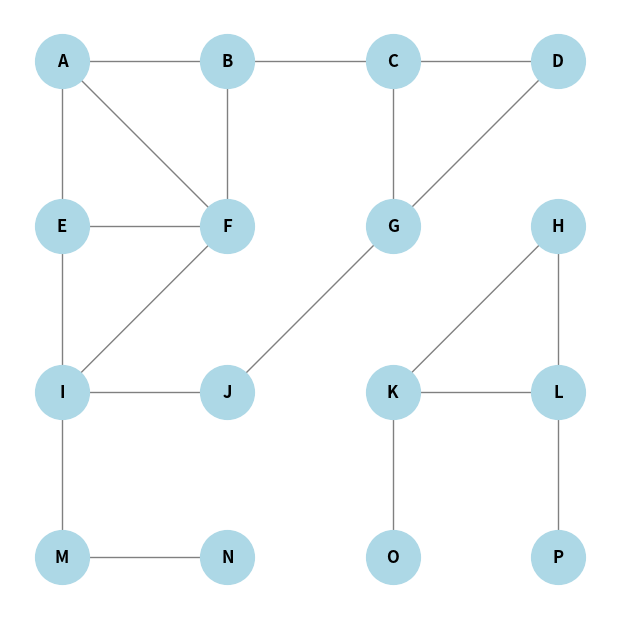
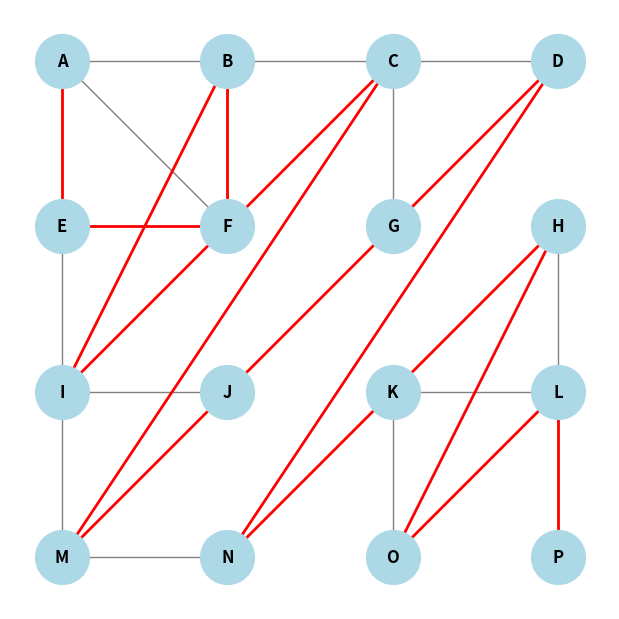
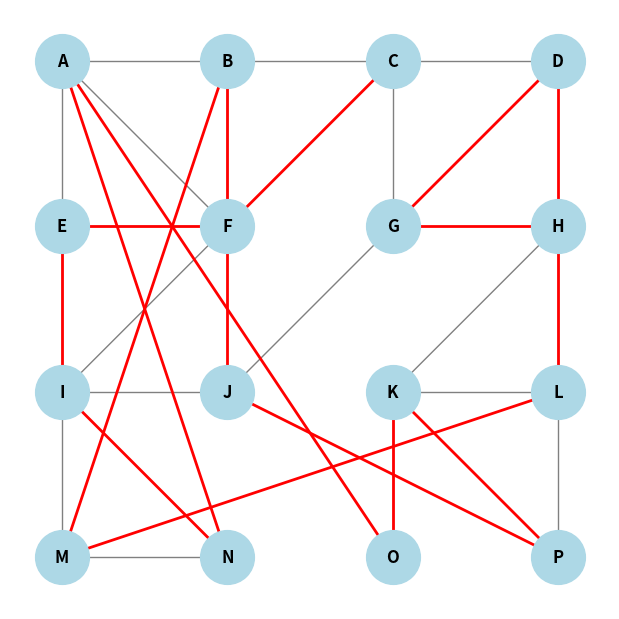

Python code for these plots, in order:
# Project 3 Algorithms
# Aiden Cary, Dalton Gorham, and Nathan Wetherington
# Coded with the help of ChatGPT and Github Copilot

# Program description:
# This program creates a graph using NetworkX and performs a breadth-first search (BFS) and depth-first search (DFS) on the graph.
# The graph is then drawn with a structured layout matching the given image in the project description.
# The BFS and DFS functions are called on the graph, and the visited nodes are printed.
# The graph is then drawn with the visited nodes highlighted in red.

# Order of graphs printed:
# 1. Initial graph before a search
# 2. Graph after BFS search with visited nodes highlighted in red
# 3. Graph after DFS search with visited nodes highlighted in red

import networkx as nx
import matplotlib.pyplot as plt

# Graph class using NetworkX
class GraphNX:
    def __init__(self, directed=False):
        self.G = nx.DiGraph() if directed else nx.Graph()

    def add_edge(self, u, v):
        self.G.add_edge(u, v)

    # Breadth-first search from sample code in Bb
    def bfs(self, start):        
        visited, queue = set(), [start]
        p = []
        while queue:
            vertex = queue.pop(0)
            if vertex not in visited:
                visited.add(vertex)
                p.append(vertex)
                queue.extend(set(self.G.neighbors(vertex)) - visited)
        
        # Ensure all vertices are visited
        for node in self.G.nodes:
            if node not in visited:
                queue.append(node)
                while queue:
                    vertex = queue.pop(0)
                    if vertex not in visited:
                        visited.add(vertex)
                        p.append(vertex)
                        queue.extend(set(self.G.neighbors(vertex)) - visited)
        
        return p
    
    # Depth-first search from sample code in Bb
    def dfs(self, start, visited=None):
        global t
        t += 1
        print('DFS called', t, 'times.')

        if visited is None:
            visited = set()

        visited.add(start)

        for neighbor in set(self.G.neighbors(start)) - visited:
            self.dfs(neighbor, visited)
        
        # Ensure all vertices are visited
        for node in self.G.nodes:
            if node not in visited:
                self.dfs(node, visited)
        
        return visited
    

            # Draws the graph with a structured layout matching the given image in the project description
    def draw_graph(self, highlight_path=None):
        """Draw the graph with a structured layout matching the given image"""
        pos = {
            'A': (0, 3), 'B': (1, 3), 'C': (2, 3), 'D': (3, 3),
            'E': (0, 2), 'F': (1, 2), 'G': (2, 2), 'H': (3, 2),
            'I': (0, 1), 'J': (1, 1), 'K': (2, 1), 'L': (3, 1),
            'M': (0, 0), 'N': (1, 0), 'O': (2, 0), 'P': (3, 0)
        }

        plt.figure(figsize=(6, 6))
        nx.draw(self.G, pos, with_labels=True, node_color='lightblue', edge_color='gray', node_size=1500, font_size=12, font_weight="bold")

        if highlight_path:
            path_edges = list(zip(highlight_path, highlight_path[1:]))
            nx.draw_networkx_edges(self.G, pos, edgelist=path_edges, edge_color='red', width=2)

        plt.show()
    

         # Draws the graph with a structured layout matching the given image in the project description
    def draw_graph2(self, highlight_path=None):
        """Draw the graph with a structured layout matching the given image"""
        pos = {
            1: (.5, 3), 2: (1, 2), 3: (2, 3), 4: (0, 2.5),
            5: (3, 2.5 ), 6: (4, 2), 7: (3.5, 1), 8: (2.5, 1.5),
            9: (1.5, 1.7), 10: (2, 1), 11: (1, 1), 12: (.5, 1.8)
        }

        plt.figure(figsize=(6, 6))
        nx.draw(self.G, pos, with_labels=True, node_color='lightblue', edge_color='gray', node_size=1500, font_size=12, font_weight="bold")

        if highlight_path:
            path_edges = list(zip(highlight_path, highlight_path[1:]))
            nx.draw_networkx_edges(self.G, pos, edgelist=path_edges, edge_color='red', width=2)

        plt.show()


 # Find and print strongly connected components
    def find_scc(self):
        scc = list(nx.strongly_connected_components(self.G))
        print("Strongly Connected Components:")
        for component in scc:
            print(component)
        return scc
    

       # Draw the meta graph of strongly connected components
    def draw_meta_graph(self):
        scc = self.find_scc()
        meta_graph = nx.DiGraph()

        # Create a mapping from node to its SCC index
        node_to_scc = {}
        for i, component in enumerate(scc):
            for node in component:
                node_to_scc[node] = i

        # Add nodes for each SCC
        for i in range(len(scc)):
            meta_graph.add_node(i)

        # Add edges between SCCs
        for u, v in self.G.edges():
            if node_to_scc[u] != node_to_scc[v]:
                meta_graph.add_edge(node_to_scc[u], node_to_scc[v])

        labels = {i: ','.join(map(str, component)) for i, component in enumerate(scc)}

        # Draw the meta graph
        pos = nx.spring_layout(meta_graph)
        plt.figure(figsize=(6, 6))
        nx.draw(meta_graph, pos, labels= labels, node_color='lightblue', edge_color='gray', node_size=2500, font_size=12, font_weight="bold")
        plt.show()
        
        return meta_graph
    
    def topological_sort_meta_graph(self):
        meta_graph = self.draw_meta_graph()
        topo_order = list(nx.topological_sort(meta_graph))
        print("Topological Order of the Meta Graph:", topo_order)
        return topo_order





def q1():

        # Example Usage
    g = GraphNX(directed=False)

    # Updated edges based on the requirements
    edges = [
        ('A', 'B'), ('B', 'C'), ('C', 'D'),
        ('A', 'E'), ('A', 'F'), ('B', 'F'), ('C', 'G'), ('D', 'G'), ('G', 'J'),
        ('E', 'F'), ('E', 'I'), ('F', 'I'), ('I', 'J'), ('I', 'M'), 
        ('K', 'L'), ('L', 'P'), ('M', 'N'), 
        ('O', 'K'), ('K', 'H'), ('L', 'H')
    ]

    for u, v in edges:
        g.add_edge(u, v)

    # Initialize global variable for BFS and DFS call count
    
    # Draw the initial graph before a search
    g.draw_graph()

    # Example BFS call
    bfs_path = g.bfs('A')
    print("BFS path:", bfs_path)
    g.draw_graph(highlight_path=bfs_path)

    # Example DFS call
    visited_nodes = g.dfs('A')
    print("DFS visited nodes:", visited_nodes)
    g.draw_graph(highlight_path=list(visited_nodes))





def q2():
        

    digraph = GraphNX(directed=True)

    edges = [
        (1, 3),(2, 1), (3,2), (3, 5), (4, 1), (4, 2), (4, 12), (5, 6), (5, 8),
        (6, 7), (6, 8), (6, 10), (7, 10), (8, 10), (8, 9), (9,5), (9, 11), (10, 9),
        (10, 11), (11, 12)
    ]

    for u, v in edges:
        digraph.add_edge(u, v)

    digraph.draw_graph2()
    # Find and print strongly connected components
    digraph.find_scc()
    # Draw the meta graph of strongly connected components
    digraph.draw_meta_graph()
    # Topological sort of the meta graph
    digraph.topological_sort_meta_graph()


t = 0
# Quesiton 1
q1()
# Question 2
#q2()
